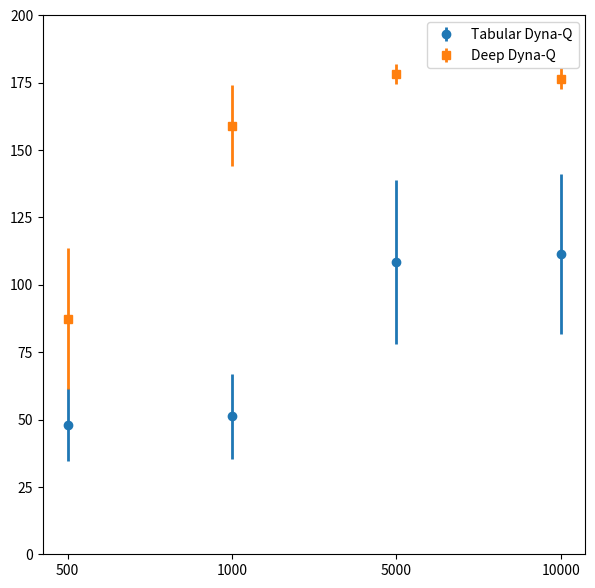

Generate this figure with matplotlib:
import numpy as np
import matplotlib.pyplot as plt

training_steps = ["500", "1000", "5000", "10000"]
# training_steps = [500, 1000, 5000, 10000]

tab_means = [48.128, 51.212, 108.556, 111.51199999999999]
tab_vars = [184.080496, 245.727416, 923.4632639999998, 876.0429359999998]

deep_means = [87.414, 159.098, 178.334, 176.47400000000002]
deep_vars = [686.9709440000001, 231.05125599999997, 13.88946399999998, 15.740544000000034]

fig = plt.figure(1, figsize=(7, 7))
ax = fig.add_subplot(111)
ax.errorbar(training_steps, tab_means, np.array(tab_vars)**0.5, linestyle='None', marker='o', label="Tabular Dyna-Q", elinewidth=2)
ax.errorbar(training_steps, deep_means, np.array(deep_vars)**0.5, linestyle='None', marker='s', label="Deep Dyna-Q", elinewidth=2)

# ax.xaxis.set_ticks(np.arange(4))
# ax.xaxis.set_ticklabels(training_steps)
ax.legend()
plt.ylim(bottom=0)
plt.ylim(top=200)

plt.show()